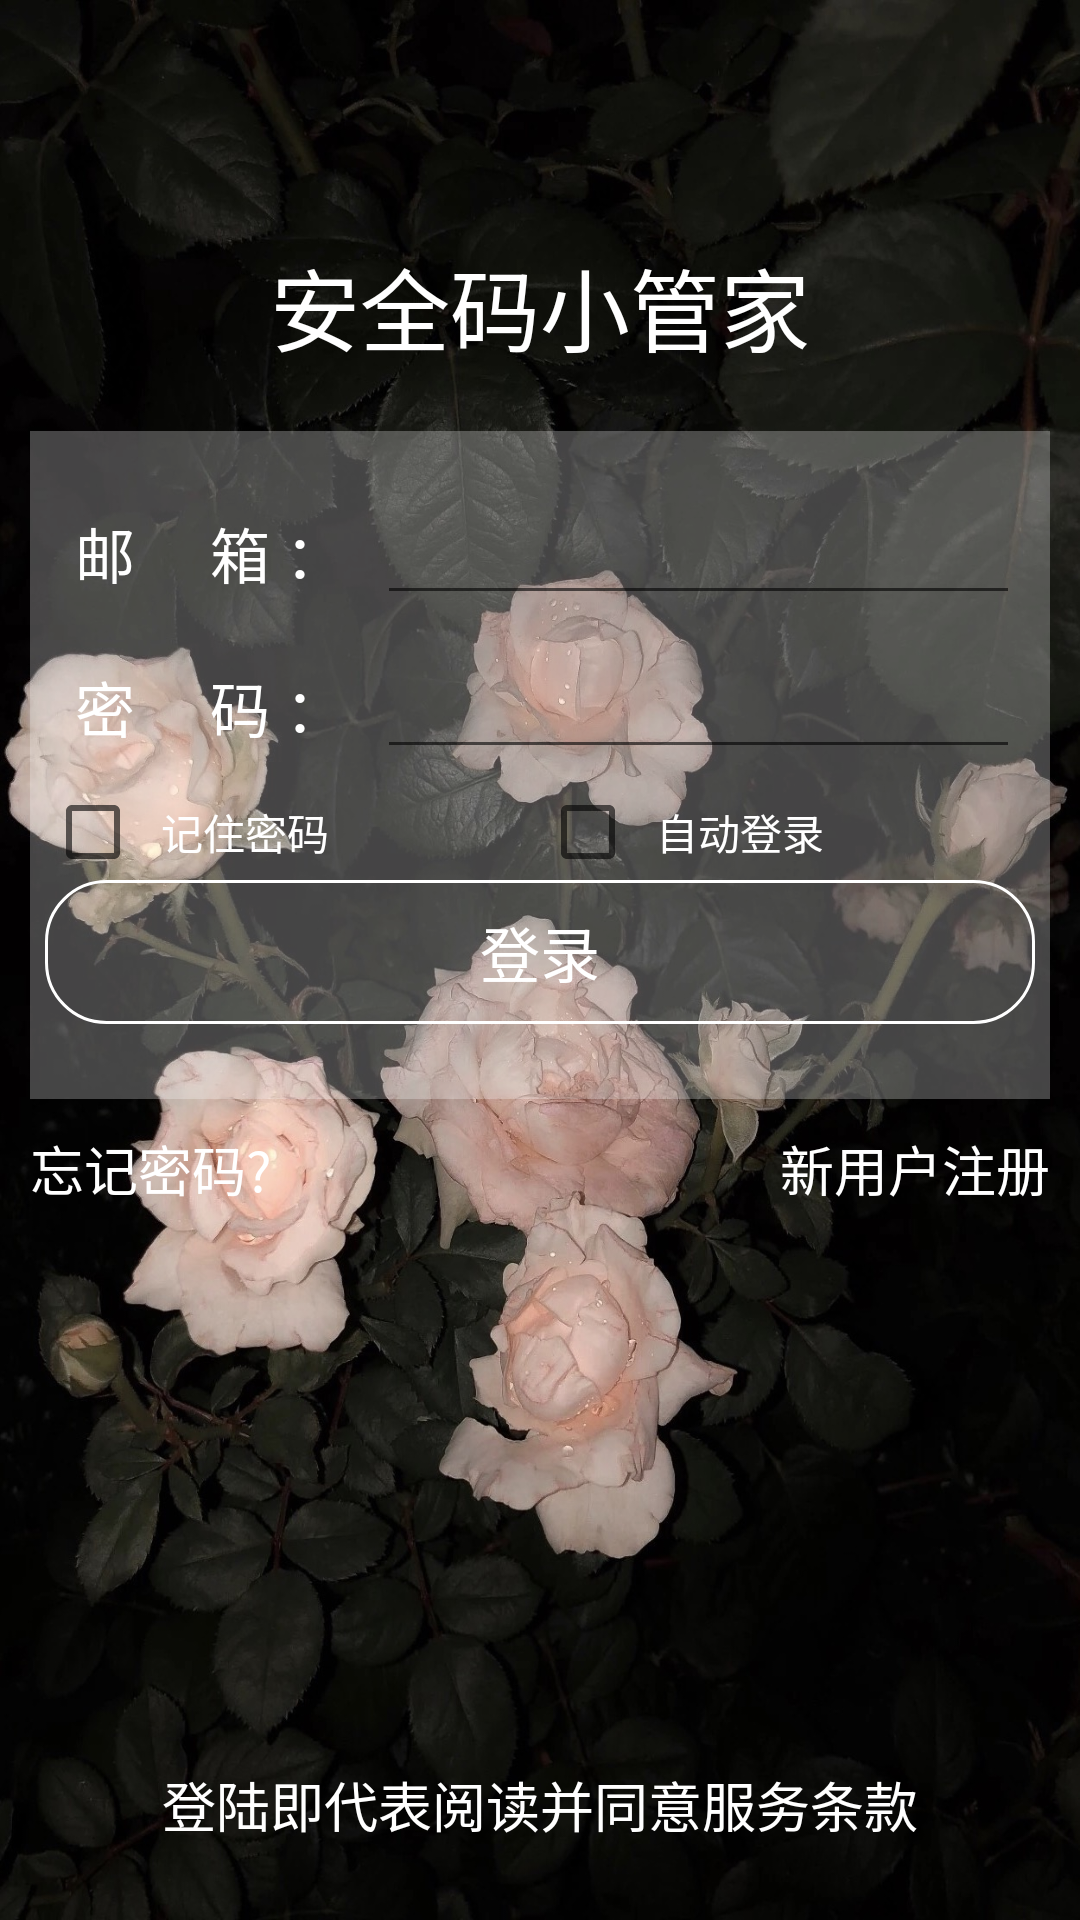

Android layout source for this screen:
<!-- AndroidManifest.xml: application theme AppTheme -->
<!-- res/layout/login_content.xml -->
<?xml version="1.0" encoding="utf-8"?>
<android.support.constraint.ConstraintLayout xmlns:android="http://schemas.android.com/apk/res/android"
    xmlns:app="http://schemas.android.com/apk/res-auto"
    xmlns:tools="http://schemas.android.com/tools"
    android:layout_width="match_parent"
    android:layout_height="match_parent"
    app:layout_behavior="@string/appbar_scrolling_view_behavior"
    tools:context=".LoginActivity"
    tools:showIn="@layout/login_bar">
    <LinearLayout
        android:layout_width="match_parent"
        android:layout_height="match_parent"
        android:orientation="vertical"
        android:background="@drawable/bkg">
        <LinearLayout
            android:layout_width="match_parent"
            android:layout_height="wrap_content"
            android:layout_weight="1"
            >
            <TextView
                android:layout_width="match_parent"
                android:layout_height="match_parent"
                android:text="安全码小管家"
                android:gravity="center|bottom"
                android:padding="10dp"
                android:textSize="30dp"
                android:fontFamily="cursive"
                android:textColor="#FFF"
                />
        </LinearLayout>
        <LinearLayout
            android:layout_width="match_parent"
            android:layout_height="wrap_content"
            android:layout_weight="3"
            android:orientation="vertical"
            >
            <LinearLayout
                android:layout_width="match_parent"
                android:layout_height="wrap_content"
                android:orientation="vertical"
                android:background="#44FFFFFF"
                android:layout_margin="10dp"
                android:paddingTop="15dp"
                android:paddingBottom="25dp"
                android:paddingLeft="5dp"
                android:paddingRight="5dp">
            <LinearLayout
                android:layout_width="match_parent"
                android:layout_height="wrap_content"
                android:orientation="horizontal"
                android:layout_weight="1"
                android:padding="5dp">
                <TextView

                    android:layout_width="wrap_content"
                    android:layout_height="wrap_content"
                    android:layout_weight="0.5"
                    android:text=" 邮     箱 ："
                    android:textSize="20dp"
                    android:textColor="#FFF"/>
                <EditText
                    android:textColor="#FFF"
                    android:id="@+id/login_email"
                    android:layout_width="wrap_content"
                    android:layout_height="wrap_content"
                    android:layout_weight="9"
                    android:paddingRight="0.5dp"/>
            </LinearLayout>
            <LinearLayout
                android:layout_width="match_parent"
                android:layout_height="wrap_content"
                android:orientation="horizontal"
                android:layout_weight="1"
                android:padding="5dp">
                <TextView
                    android:textColor="#FFF"
                    android:layout_width="wrap_content"
                    android:layout_height="wrap_content"
                    android:layout_weight="0.5"
                    android:text=" 密     码 ："
                    android:textSize="20dp"/>
                <EditText
                    android:textColor="#FFF"
                    android:inputType="textPassword"
                    android:id="@+id/login_password"
                    android:layout_width="wrap_content"
                    android:layout_height="wrap_content"
                    android:layout_weight="9"
                    android:paddingRight="0.5dp"
                    />
            </LinearLayout>
            <LinearLayout
                android:layout_width="match_parent"
                android:layout_height="wrap_content"
                android:orientation="horizontal">
                <CheckBox
                    android:id="@+id/remember_psd"
                    android:layout_width="wrap_content"
                    android:layout_height="wrap_content"
                    android:layout_weight="1"
                    android:text="  记住密码"
                    android:textColor="#FFFFFF"/>
                <CheckBox
                    android:id="@+id/auto_login"
                    android:layout_width="wrap_content"
                    android:layout_height="wrap_content"
                    android:layout_weight="1"
                    android:text="  自动登录"
                    android:textColor="#FFFFFF"/>

            </LinearLayout>

                <Button
                    android:id="@+id/login_btn"
                    android:layout_width="match_parent"
                    android:layout_height="wrap_content"
                    android:background="@drawable/shape_bk"
                    android:onClick="onClick_login"
                    android:text="登录"
                    android:textColor="#FFF"
                    android:textSize="20dp"
                    />
            </LinearLayout>

            <LinearLayout
                android:layout_width="match_parent"
                android:layout_height="wrap_content"
                android:layout_weight="11"
                android:orientation="horizontal"
                >
                <TextView
                    android:textColor="#fff"
                    android:id="@+id/forget_pwd"
                    android:layout_width="wrap_content"
                    android:layout_height="wrap_content"
                    android:text="忘记密码?"
                    android:onClick="forget_pwd"
                    android:textSize="18dp"
                    android:paddingLeft="10dp"
                    android:layout_weight="1"/>
                <TextView
                    android:textColor="#fff"
                    android:id="@+id/new_register"
                    android:paddingRight="10dp"
                    android:layout_weight="1"
                    android:layout_width="wrap_content"
                    android:layout_height="wrap_content"
                    android:text="新用户注册"
                    android:gravity="right"
                    android:textSize="18dp"
                    />
            </LinearLayout>
            <LinearLayout
                android:layout_width="match_parent"
                android:layout_height="wrap_content"
                android:layout_weight="1.5">
                <TextView
                    android:textColor="#fff"
                    android:id="@+id/service_content"
                    android:layout_width="match_parent"
                    android:layout_height="wrap_content"
                    android:text="登陆即代表阅读并同意服务条款"
                    android:textSize="18dp"
                    android:gravity="center"/>
            </LinearLayout>
        </LinearLayout>
    </LinearLayout>

</android.support.constraint.ConstraintLayout>
<!-- res/layout/login_bar.xml (included above) -->
<?xml version="1.0" encoding="utf-8"?>
<android.support.design.widget.CoordinatorLayout xmlns:android="http://schemas.android.com/apk/res/android"
    xmlns:app="http://schemas.android.com/apk/res-auto"
    xmlns:tools="http://schemas.android.com/tools"
    android:layout_width="match_parent"
    android:layout_height="match_parent"
    tools:context=".LoginActivity"
    >


    <android.support.design.widget.AppBarLayout
        android:layout_width="match_parent"
        android:layout_height="wrap_content"
        android:theme="@style/AppTheme.AppBarOverlay">

        <android.support.v7.widget.Toolbar
            android:id="@+id/toolbar_login_bar"
            android:layout_width="match_parent"
            android:layout_height="?attr/actionBarSize"
            android:background="?attr/colorPrimary"
            app:popupTheme="@style/AppTheme.PopupOverlay" />

    </android.support.design.widget.AppBarLayout>

    <include layout="@layout/login_content" />

</android.support.design.widget.CoordinatorLayout>
<!-- resources referenced by this layout -->
<resources>
  <!-- drawable bkg: jpg bitmap (drawable, 354769 bytes) -->
  <!-- drawable shape_bk (drawable) -->
  <?xml version="1.0" encoding="utf-8"?>
  <shape xmlns:android="http://schemas.android.com/apk/res/android">
      
      <corners android:topLeftRadius="20dp"
          android:topRightRadius="20dp"
          android:bottomRightRadius="20dp"
          android:bottomLeftRadius="20dp"/>
      <stroke android:width="1dp" android:color="#FFF" />
  </shape>
  <style name="AppTheme.AppBarOverlay" parent="ThemeOverlay.AppCompat.Dark.ActionBar" />
  <style name="AppTheme.PopupOverlay" parent="ThemeOverlay.AppCompat.Light" />
  <style name="AppTheme" parent="Theme.AppCompat.Light.DarkActionBar">
          
          <item name="colorPrimary">#000000</item>
          <item name="colorPrimaryDark">@color/colorPrimaryDark</item>
          <item name="colorAccent">@color/colorAccent</item>
      </style>
  <!-- not gathered from this repository: default colours our renderer supplied (Android Studio template values) -->
  <color name="colorPrimaryDark">#FF3700B3</color>
  <color name="colorAccent">#FF03DAC5</color>
</resources>
